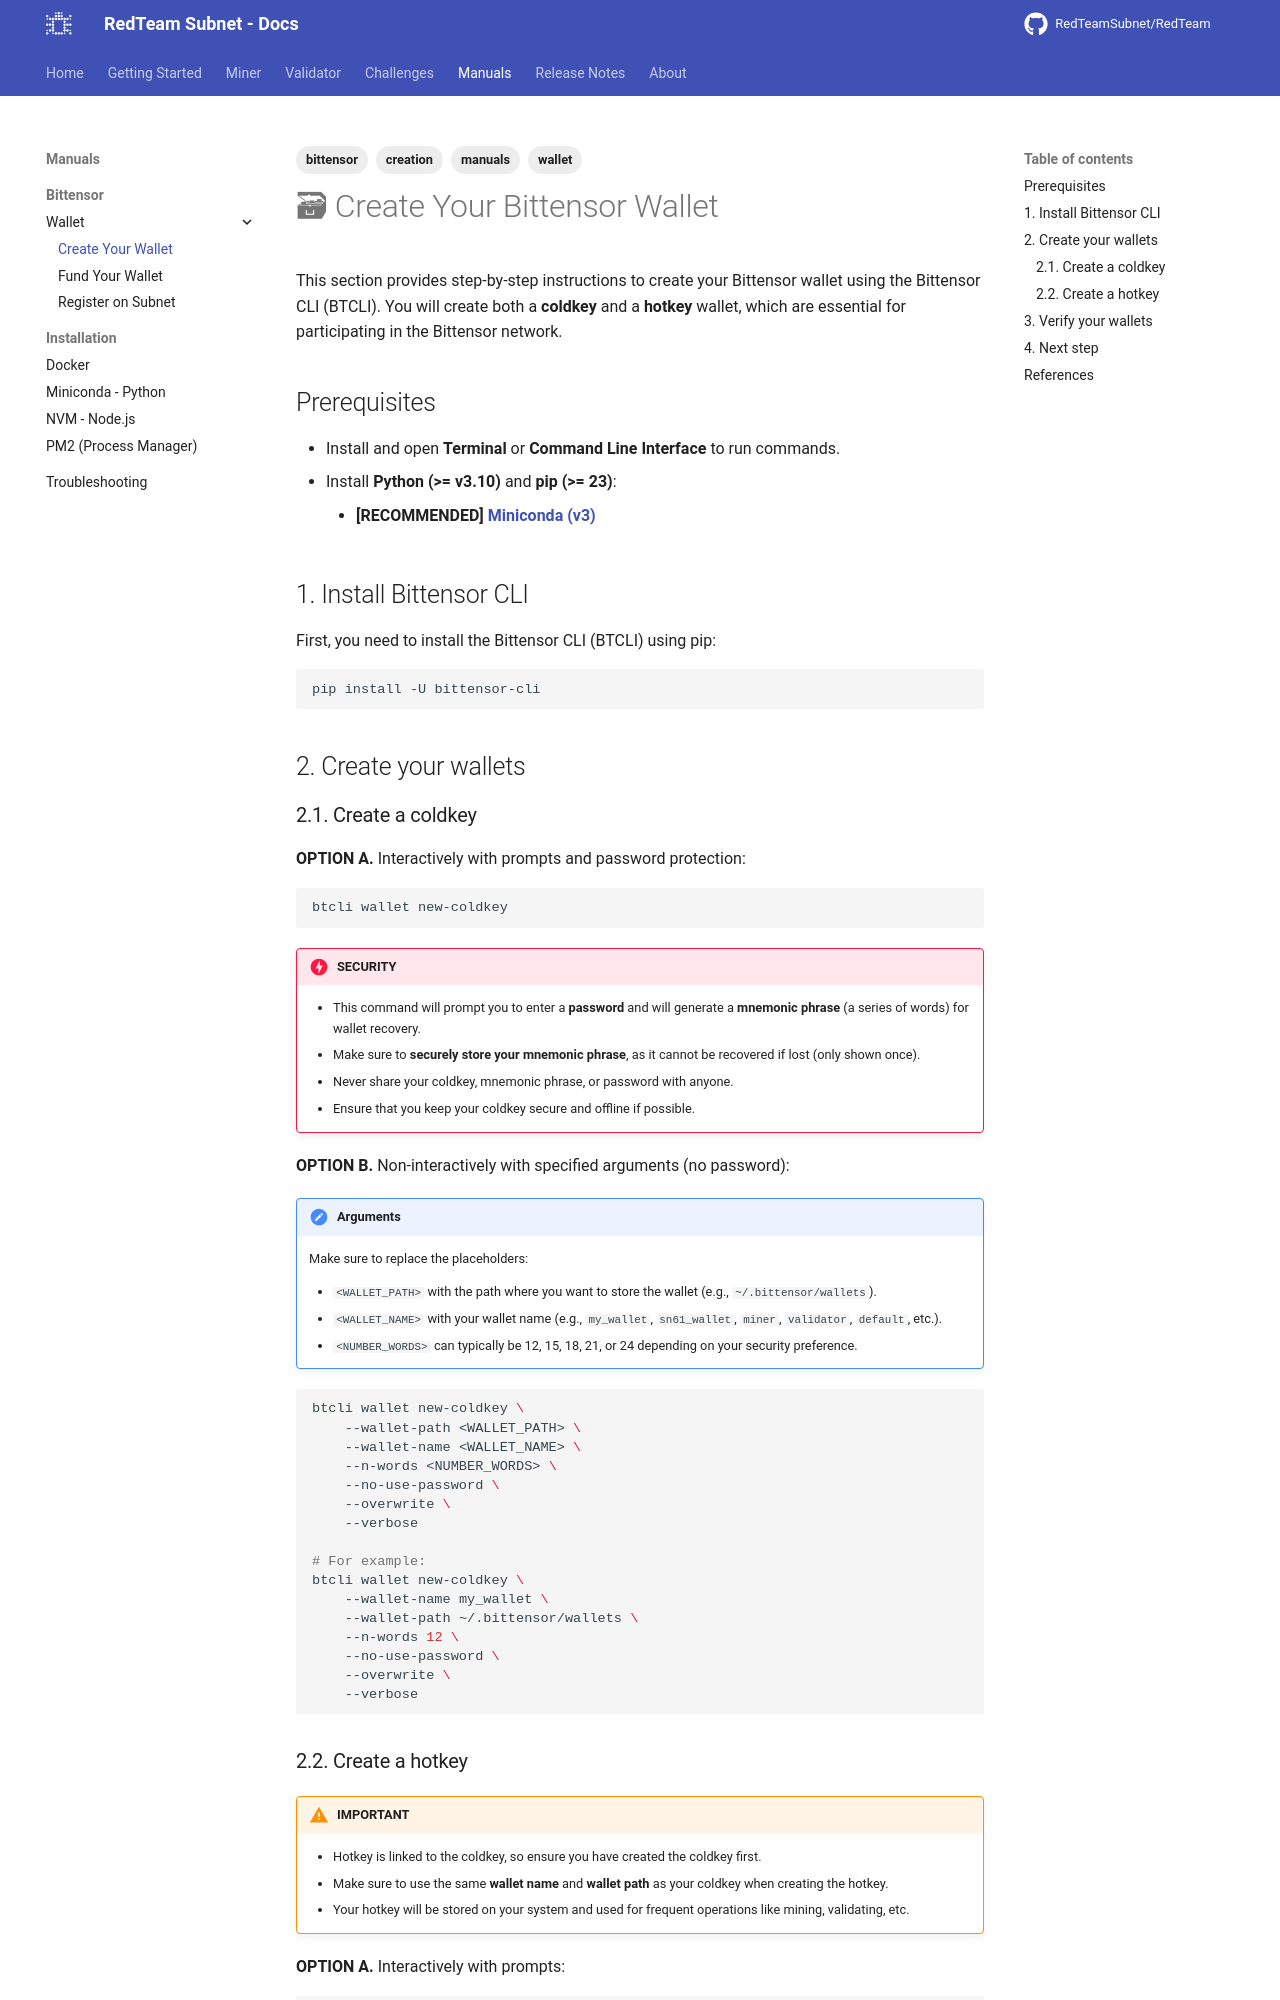

repository: RedTeamSubnet/RedTeam · page: 4.11/manuals/bittensor/wallet/create/index.html · generator: mkdocs

---
title: "Create Your Wallet"
tags: [creation]
---

# 🗃 Create Your Bittensor Wallet

This section provides step-by-step instructions to create your Bittensor wallet using the Bittensor CLI (BTCLI). You will create both a **coldkey** and a **hotkey** wallet, which are essential for participating in the Bittensor network.

## Prerequisites

- Install and open **Terminal** or **Command Line Interface** to run commands.
- Install **Python (>= v3.10)** and **pip (>= 23)**:
    - **[RECOMMENDED]  [Miniconda (v3)](../../installation/miniconda.md)**

## 1. Install Bittensor CLI

First, you need to install the Bittensor CLI (BTCLI) using pip:

```sh
pip install -U bittensor-cli
```

## 2. Create your wallets

### 2.1. Create a coldkey

**OPTION A.** Interactively with prompts and password protection:

```sh
btcli wallet new-coldkey
```

!!! danger "SECURITY"
    - This command will prompt you to enter a **password** and will generate a **mnemonic phrase** (a series of words) for wallet recovery.
    - Make sure to **securely store your mnemonic phrase**, as it cannot be recovered if lost (only shown once).
    - Never share your coldkey, mnemonic phrase, or password with anyone.
    - Ensure that you keep your coldkey secure and offline if possible.

**OPTION B.** Non-interactively with specified arguments (no password):

!!! note "Arguments"
    Make sure to replace the placeholders:

    - `<WALLET_PATH>` with the path where you want to store the wallet (e.g., `~/.bittensor/wallets`).
    - `<WALLET_NAME>` with your wallet name (e.g., `my_wallet`, `sn61_wallet`, `miner`, `validator`, `default`, etc.).
    - `<NUMBER_WORDS>` can typically be 12, 15, 18, 21, or 24 depending on your security preference.

```sh
btcli wallet new-coldkey \
    --wallet-path <WALLET_PATH> \
    --wallet-name <WALLET_NAME> \
    --n-words <NUMBER_WORDS> \
    --no-use-password \
    --overwrite \
    --verbose

# For example:
btcli wallet new-coldkey \
    --wallet-name my_wallet \
    --wallet-path ~/.bittensor/wallets \
    --n-words 12 \
    --no-use-password \
    --overwrite \
    --verbose
```
